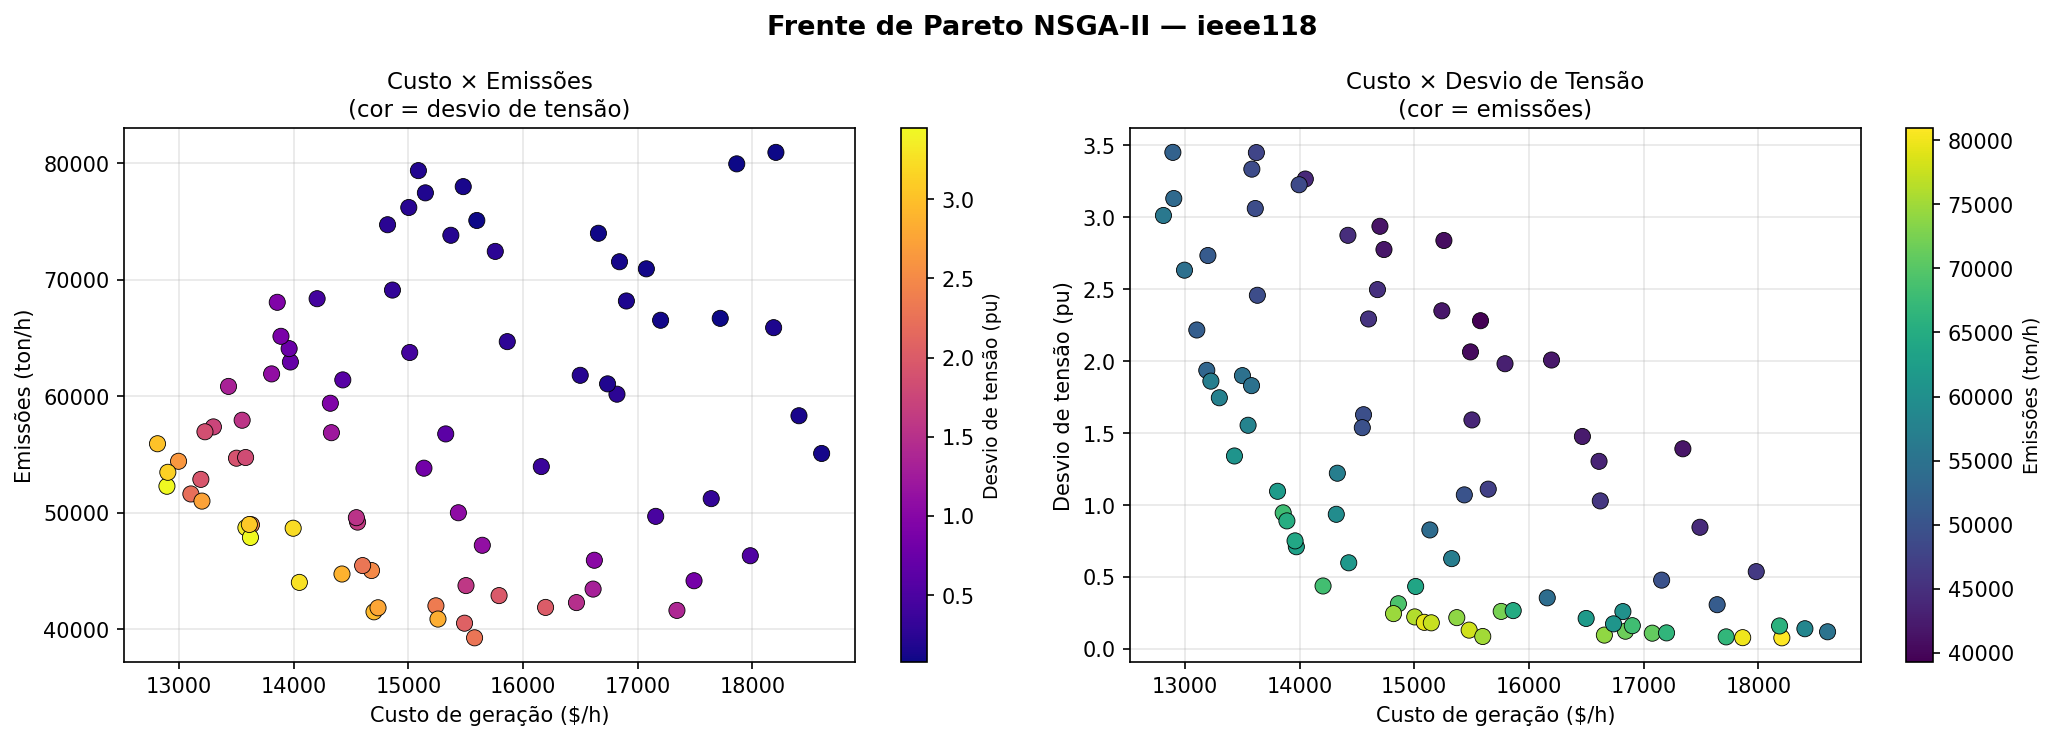

Source data for this figure (header and first rows):
sol, Gen_at_10_1_kw, Gen_at_26_1_kw, Gen_at_65_1_kw, Gen_at_66_1_kw, Gen_at_69_1_kw, Gen_at_80_1_kw, Gen_at_25_1_kw, Gen_at_49_1_kw, Gen_at_59_1_kw, Gen_at_61_1_kw, Gen_at_100_1_kw, Gen_at_12_1_kw, Gen_at_31_1_kw, Gen_at_46_1_kw, Gen_at_54_1_kw, Gen_at_87_1_kw, Gen_at_103_1_kw, Gen_at_111_1_kw, cost_dh, voltage_deviation_pu, emissions_ton_h
1, 276186, 268234, 259518, 237762, 251628, 287108, 214195, 285869, 203600, 134934, 273408, 151472, 90244, 90275, 99011, 30635, 27247, 98798, 15578, 2.28, 39284
2, 257936, 267152, 328012, 361163, 435492, 375415, 305172, 195866, 203590, 131015, 163108, 118279, 14135, 3523, 31702, 19369, 26191, 4128, 12895, 3.45, 52291
3, 291720, 327839, 403873, 338851, 301546, 317792, 260832, 296884, 237408, 166889, 156397, 126559, 90103, 111737, 97088, 19693, 105709, 118262, 18604, 0.1192, 55105
4, 442107, 331763, 407108, 234166, 732487, 439483, 128602, 297079, 144832, 164781, 123424, 96088, 91998, 2262, 33917, 100946, 110898, 9867, 18205, 0.07732, 80945
5, 289132, 278513, 409301, 361098, 500605, 296662, 207488, 198439, 203756, 131434, 166532, 123262, 9609, 834.9, 42445, 6137, 24164, 3782, 12812, 3.011, 55939
6, 285143, 278256, 328333, 360282, 447269, 290841, 215587, 221052, 201668, 144562, 259383, 140086, 14442, 423.8, 31696, 17485, 26887, 3713, 13103, 2.216, 51629
7, 244228, 350305, 329625, 366549, 491997, 439564, 213657, 196886, 203756, 131434, 166541, 123228, 12270, 412.8, 41958, 698.3, 34473, 4273, 13300, 1.745, 57384
8, 277659, 351007, 318419, 366161, 507707, 293342, 207351, 217675, 204538, 131396, 165732, 139218, 9631, 413.3, 41560, 4590, 27748, 4122, 12996, 2.632, 54434
9, 279641, 280337, 333119, 241601, 244025, 287108, 213482, 285848, 203600, 134934, 273408, 118008, 90198, 113533, 98986, 62819, 27363, 98798, 16466, 1.476, 42306
10, 291857, 328313, 404833, 453585, 238160, 317796, 301641, 296885, 203265, 101453, 156073, 137129, 93609, 112265, 97170, 59190, 35274, 118186, 18406, 0.1404, 58342
11, 279133, 280305, 255731, 241259, 248913, 374562, 257220, 284528, 203598, 100215, 156704, 152224, 90449, 111317, 99011, 73859, 106949, 98636, 17342, 1.391, 41636
12, 450290, 265589, 481690, 234625, 610718, 295818, 128822, 285478, 204411, 100903, 170238, 131211, 89238, 90594, 103631, 12574, 28095, 68246, 17076, 0.1096, 70950
13, 276186, 271401, 259518, 239640, 254205, 374064, 214195, 276974, 126746, 135023, 273408, 151472, 91528, 90275, 98761, 30298, 37136, 98798, 15490, 2.064, 40538
14, 278217, 271491, 403701, 241791, 266895, 284884, 304041, 285492, 239205, 178262, 162840, 126491, 92153, 89498, 81225, 45347, 37037, 4775, 15645, 1.11, 47225
15, 442107, 331306, 407108, 233808, 732487, 454433, 128602, 193934, 203268, 105311, 124048, 96088, 37832, 90904, 33694, 100946, 110898, 9873, 17864, 0.07832, 79959
16, 244657, 351007, 318419, 366161, 507707, 293341, 215324, 217687, 203729, 131396, 165446, 139218, 9631, 413.3, 43543, 4590, 26250, 4122, 12903, 3.129, 53488
17, 446339, 267165, 409301, 367933, 502061, 439673, 215261, 196886, 203756, 163732, 156073, 123403, 8005, 62974, 36385, 4555, 24164, 10938, 14861, 0.3139, 69128
18, 277014, 275115, 335999, 234261, 271512, 318035, 260262, 297029, 237887, 101370, 163085, 135409, 89730, 112261, 97643, 59838, 109311, 98946, 17491, 0.8454, 44181
19, 278845, 350278, 475421, 459053, 610188, 389368, 258454, 182556, 145868, 98310, 163697, 140032, 14394, 36695, 31911, 16842, 23471, 10983, 15004, 0.2225, 76214
20, 279421, 267089, 404307, 365789, 505459, 366820, 257784, 276528, 127126, 100606, 156843, 139222, 13134, 111163, 41491, 6095, 27755, 4839, 14320, 0.9354, 59413
21, 277677, 267019, 334405, 335889, 277569, 454106, 305180, 202127, 204395, 104959, 155607, 123925, 38928, 90256, 36126, 19715, 24088, 6512, 13632, 2.457, 48985
22, 446445, 276149, 409301, 365722, 500605, 439564, 207191, 196886, 203756, 131277, 166541, 123403, 9646, 412.8, 41958, 4540, 24164, 9877, 14204, 0.4374, 68386
23, 289149, 276211, 409301, 364582, 500605, 439564, 207417, 198439, 203756, 131277, 166532, 123262, 9609, 412.8, 42445, 5607, 24164, 4733, 13432, 1.341, 60859
24, 279687, 271668, 403689, 241372, 267157, 286078, 304041, 285487, 132439, 178262, 162842, 126737, 91326, 110634, 34606, 45238, 37037, 4695, 14679, 2.497, 45059
25, 289149, 276199, 409177, 237513, 508423, 445958, 207417, 198439, 203756, 132064, 144320, 123262, 38650, 1872, 42445, 19287, 24165, 97109, 14329, 1.221, 56888
26, 276087, 350294, 339077, 227186, 248913, 374562, 257246, 284676, 203598, 100215, 156134, 152224, 90394, 111317, 99011, 73859, 106949, 98636, 17982, 0.537, 46328
27, 259746, 278268, 338487, 360130, 274001, 285091, 209722, 285106, 200834, 129645, 170654, 136652, 48361, 97374, 97608, 16269, 25055, 3397, 14050, 3.265, 44040
28, 440061, 317868, 266335, 245686, 622683, 437997, 138400, 284675, 143239, 99985, 165054, 136576, 91842, 94056, 87968, 49884, 37793, 114219, 17720, 0.0838, 66700
29, 276396, 271401, 260309, 339431, 254205, 375093, 214265, 276083, 126746, 165008, 150359, 125037, 91528, 88477, 98761, 30526, 37313, 98798, 15240, 2.349, 42029
30, 278845, 350278, 475421, 360943, 611644, 295111, 258454, 182493, 145868, 98791, 163695, 140032, 14394, 2148, 32022, 16842, 24166, 10983, 13857, 0.9453, 68078
31, 244153, 327954, 333119, 246468, 273170, 289130, 213438, 285848, 205399, 134934, 273408, 117800, 90190, 110754, 97103, 61339, 27175, 98958, 16611, 1.303, 43466
32, 276139, 267017, 335926, 235550, 251536, 287108, 301906, 285862, 203595, 100555, 143306, 118008, 76608, 92001, 98988, 31002, 116359, 98798, 16197, 2.007, 41892
33, 291659, 267341, 411988, 360256, 249274, 282135, 305180, 285272, 145793, 129803, 155901, 123945, 89022, 1020, 98947, 19715, 24947, 4638, 13996, 3.225, 48688
34, 272013, 351007, 408132, 366151, 505835, 431627, 205483, 221831, 204224, 131676, 166293, 138390, 11376, 413.3, 41610, 4074, 24839, 3753, 13971, 0.71, 62955
35, 289132, 278513, 409301, 459209, 499149, 390919, 207488, 198503, 203756, 130954, 166535, 123262, 9609, 35551, 42334, 6137, 23468, 3782, 13960, 0.7508, 64103
36, 435242, 275438, 409301, 238559, 730795, 439564, 215199, 196886, 203756, 165413, 156073, 123403, 14266, 545.1, 36126, 19769, 24088, 4244, 15088, 0.1849, 79379
37, 279687, 271668, 403689, 366772, 267157, 293433, 302057, 285487, 132439, 131101, 162842, 126737, 91326, 108474, 34606, 20558, 37037, 4687, 14557, 1.627, 49215
38, 289149, 276199, 409170, 237513, 500599, 439564, 207417, 198439, 203756, 132064, 144332, 123262, 76625, 88756, 42445, 5847, 24164, 97109, 15326, 0.6274, 56782
39, 277466, 278256, 328333, 360282, 476117, 291821, 215587, 221190, 201668, 144562, 259383, 140086, 10511, 423.8, 31736, 17485, 26887, 6499, 13190, 1.936, 52882
40, 291659, 267019, 334877, 338851, 249274, 454106, 305180, 196886, 204229, 104959, 156526, 123945, 38928, 90256, 36126, 19715, 24088, 6512, 13583, 3.333, 48736
41, 243147, 331344, 259127, 241368, 714484, 374231, 259157, 296962, 131254, 164770, 159555, 94775, 92007, 110623, 82718, 74811, 37321, 106893, 18185, 0.1598, 65901
42, 289178, 274491, 267726, 372009, 416646, 434088, 211351, 284461, 125517, 145816, 156073, 123347, 12577, 4739, 86344, 19715, 21530, 10065, 13200, 2.733, 51017
43, 277969, 267104, 338376, 232764, 249843, 293581, 304968, 285707, 204411, 100877, 155578, 129954, 76628, 90645, 99005, 19695, 24183, 68246, 14700, 2.936, 41515
44, 244823, 351803, 318419, 360903, 615809, 366467, 215325, 283266, 203729, 131436, 154184, 139255, 84161, 413.3, 41484, 20341, 26419, 4122, 15012, 0.4341, 63769
45, 278217, 271491, 403701, 241785, 266895, 286098, 304041, 285492, 131427, 178262, 162840, 126735, 92153, 89498, 34282, 45236, 37037, 4775, 14421, 2.874, 44759
46, 441649, 273978, 338662, 383972, 618569, 439080, 215261, 197162, 142888, 101765, 163177, 128671, 7779, 113801, 36102, 59313, 24927, 7397, 15758, 0.2607, 72447
47, 257936, 267163, 406976, 329112, 615592, 375415, 300683, 194340, 203590, 131440, 163108, 118279, 5447, 3523, 36206, 19369, 26191, 4128, 13889, 0.8896, 65160
48, 276139, 350499, 336099, 226728, 247510, 288406, 258445, 290951, 203727, 132334, 143306, 139215, 79242, 6168, 98988, 20441, 116359, 98798, 15791, 1.982, 42906
49, 291701, 278032, 403927, 339168, 742940, 445840, 215025, 196886, 204208, 164594, 156390, 123583, 38928, 4939, 33137, 19714, 23857, 4011, 15148, 0.1815, 77471
50, 244964, 331405, 255731, 241368, 408260, 374527, 258999, 284492, 127126, 131420, 162919, 126363, 89735, 110677, 87909, 74903, 37321, 104091, 16622, 1.028, 45940
51, 280086, 267089, 417182, 365789, 505459, 434760, 257784, 276528, 127126, 100045, 156843, 139222, 13134, 6775, 41246, 19499, 27768, 5076, 13808, 1.095, 61933
52, 277969, 267104, 408268, 336010, 580347, 376115, 304968, 201957, 204398, 100877, 155578, 118102, 76628, 90645, 99005, 19372, 24183, 4565, 15863, 0.2662, 64702
53, 291701, 278106, 409226, 342198, 743417, 445840, 215025, 196886, 204221, 164912, 156397, 123392, 38928, 34555, 36023, 19782, 24090, 6512, 15479, 0.1308, 78005
54, 279244, 280102, 396950, 368390, 263490, 375402, 305928, 284526, 200919, 162165, 164877, 136579, 47567, 111137, 32088, 16133, 26461, 104560, 16159, 0.355, 53979
55, 291701, 277908, 403927, 236150, 742940, 444721, 215025, 196886, 204208, 164089, 155946, 123583, 38928, 4939, 31848, 19714, 23857, 69561, 15371, 0.2175, 73830
56, 246319, 267148, 407861, 335486, 271721, 375472, 257223, 297029, 204281, 131396, 162969, 123747, 89182, 113739, 87285, 20468, 109333, 111912, 17641, 0.3074, 51227
57, 294040, 267019, 334877, 338743, 249274, 455157, 221164, 280407, 204265, 100446, 156223, 123945, 38928, 91006, 36126, 20070, 24055, 4157, 13623, 3.448, 47898
58, 439881, 273978, 407947, 382698, 616536, 439080, 215261, 197162, 142888, 101765, 156073, 128533, 7779, 59554, 36102, 19219, 24880, 7397, 14819, 0.2455, 74735
59, 277969, 267104, 338368, 234736, 250860, 295101, 304847, 285478, 204411, 100903, 170617, 129908, 76628, 90645, 98959, 12574, 28095, 68246, 14736, 2.775, 41860
60, 276087, 271817, 409231, 367737, 267157, 293433, 302057, 285487, 132439, 131114, 162842, 150889, 90268, 90510, 34606, 20335, 37037, 4687, 14547, 1.537, 49594
... 20 more rows
